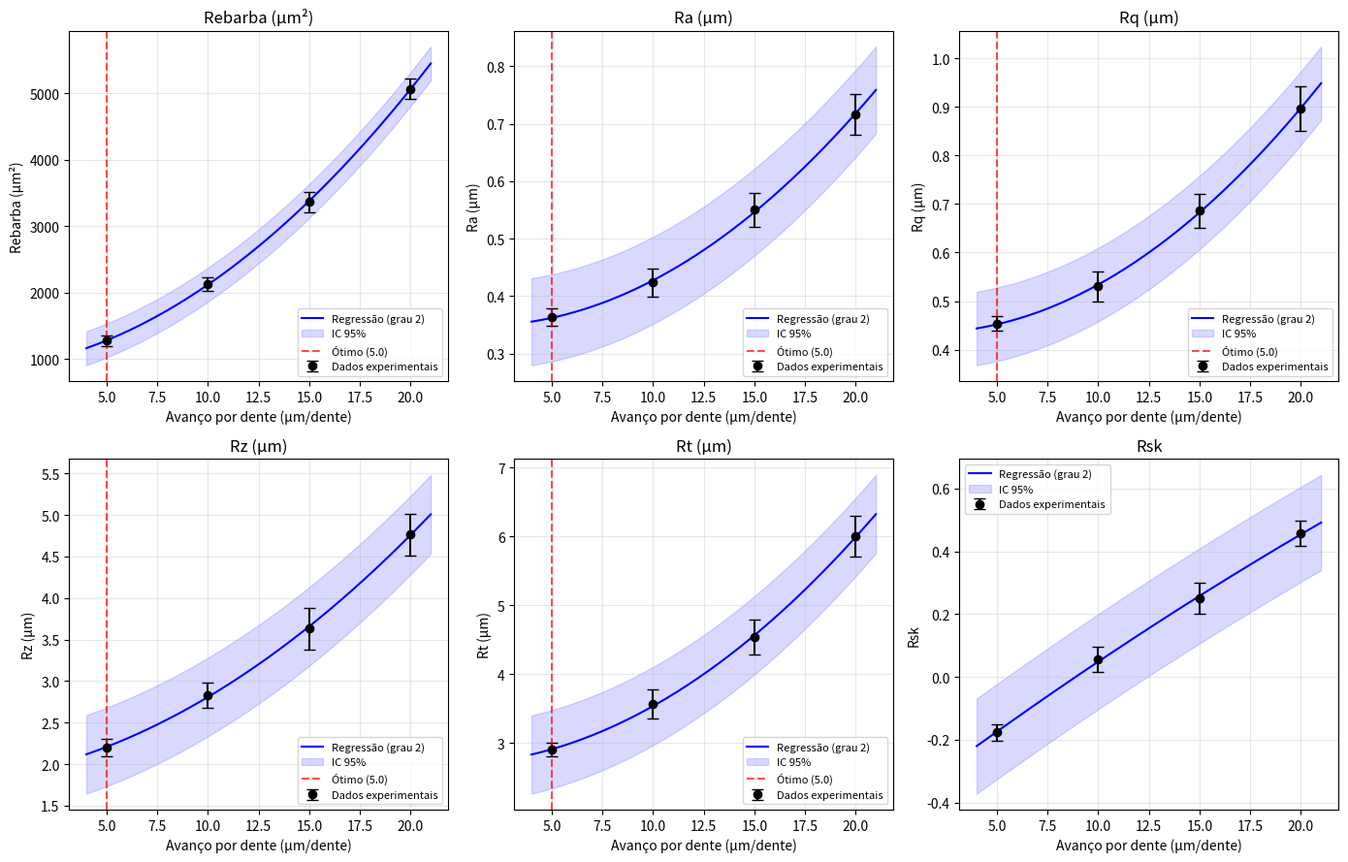
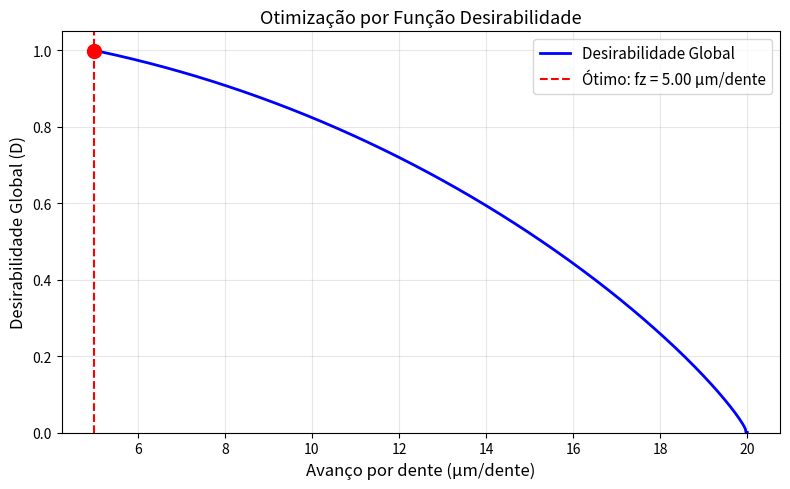
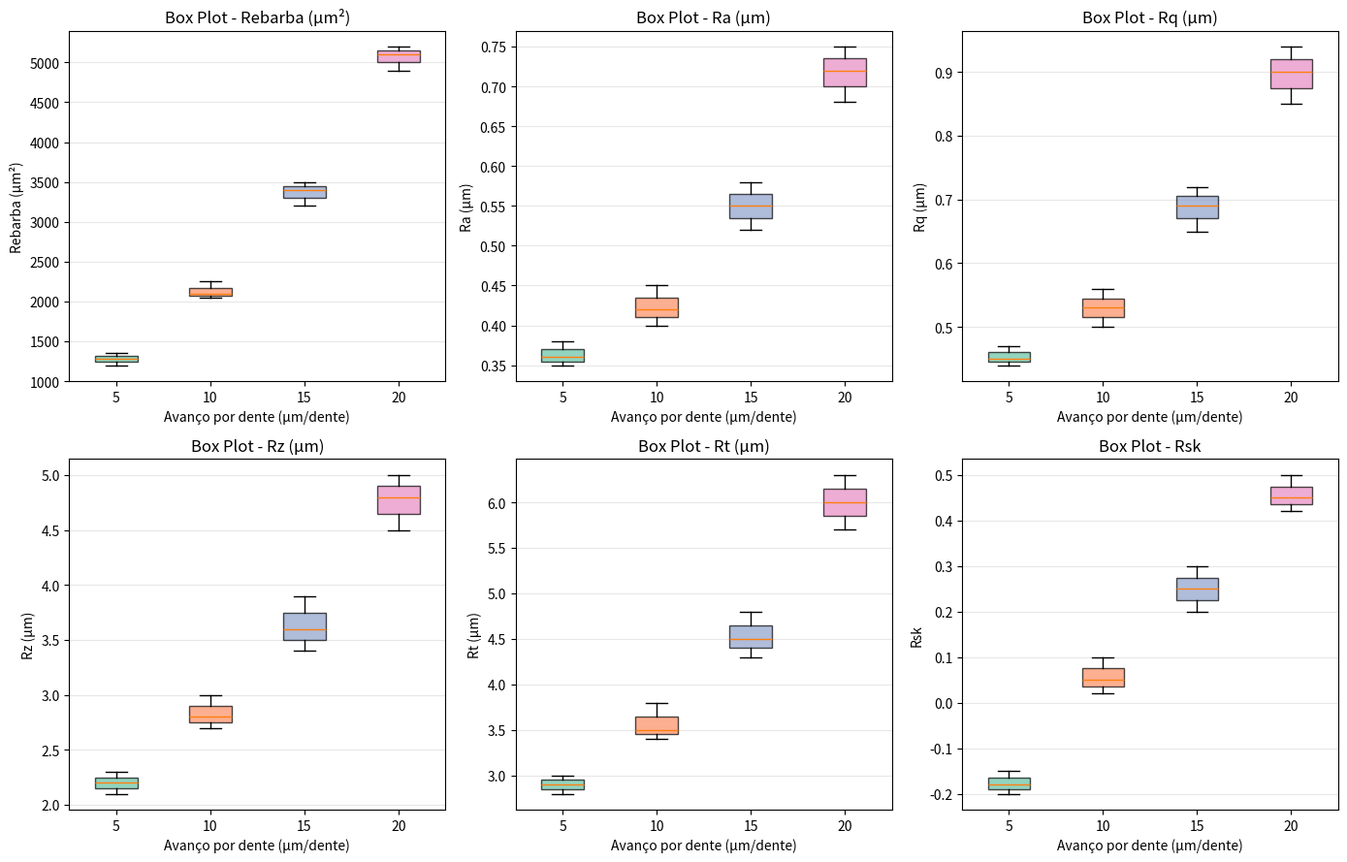

Generate these figures, in order, with matplotlib:
"""
Otimização de Parâmetros de Microusinagem
==========================================
Análise estatística e otimização multi-objetivo para microfresamento.

Fator: Avanço por dente (fz) - 4 níveis: 5, 10, 15, 20 µm/dente
Respostas: Área de rebarba, Ra, Rq, Rz, Rt, Rsk, Rku

Métodos:
- Regressão polinomial (linear e quadrática)
- ANOVA
- Otimização por função desirabilidade
- Análise gráfica com intervalos de confiança
"""

import numpy as np
import pandas as pd
import matplotlib.pyplot as plt
from scipy import stats
from scipy.optimize import minimize_scalar
import warnings

warnings.filterwarnings("ignore")

# =============================================================================
# 1. DADOS EXPERIMENTAIS
# =============================================================================
# Parâmetros fixos
PROFUNDIDADE_CORTE = 20  # µm
ROTACAO = 20000  # rpm
VELOCIDADE_CORTE = 25.13  # m/min

# Fator variável: Avanço por dente (µm/dente)
fz = np.array([5, 10, 15, 20])

# -----------------------------------------------------------------------
# INSIRA SEUS DADOS EXPERIMENTAIS ABAIXO
# Cada condição deve ter 3 repetições (ou ajuste conforme seus dados)
# -----------------------------------------------------------------------

# Área de rebarba (µm²) - 3 medições por condição (início, meio, fim do canal)
# Formato: cada linha = uma condição, cada coluna = uma repetição
rebarba = np.array([
    [None, None, None],  # Condição 1: fz = 5 µm/dente
    [None, None, None],  # Condição 2: fz = 10 µm/dente
    [None, None, None],  # Condição 3: fz = 15 µm/dente
    [None, None, None],  # Condição 4: fz = 20 µm/dente
], dtype=float)

# Rugosidade Ra (µm) - 3 medições por condição
ra = np.array([
    [None, None, None],  # Condição 1: fz = 5
    [None, None, None],  # Condição 2: fz = 10
    [None, None, None],  # Condição 3: fz = 15
    [None, None, None],  # Condição 4: fz = 20
], dtype=float)

# Rugosidade Rq (µm) - 3 medições por condição
rq = np.array([
    [None, None, None],
    [None, None, None],
    [None, None, None],
    [None, None, None],
], dtype=float)

# Rugosidade Rz (µm) - 3 medições por condição
rz = np.array([
    [None, None, None],
    [None, None, None],
    [None, None, None],
    [None, None, None],
], dtype=float)

# Rugosidade Rt (µm) - 3 medições por condição
rt = np.array([
    [None, None, None],
    [None, None, None],
    [None, None, None],
    [None, None, None],
], dtype=float)

# Rugosidade Rsk - 3 medições por condição
rsk = np.array([
    [None, None, None],
    [None, None, None],
    [None, None, None],
    [None, None, None],
], dtype=float)

# Rugosidade Rku - 3 medições por condição
rku = np.array([
    [None, None, None],
    [None, None, None],
    [None, None, None],
    [None, None, None],
], dtype=float)

# =============================================================================
# EXEMPLO COM DADOS FICTÍCIOS (remova quando inserir dados reais)
# =============================================================================
USAR_DADOS_EXEMPLO = True

if USAR_DADOS_EXEMPLO:
    print("=" * 60)
    print("ATENÇÃO: Usando dados fictícios de exemplo!")
    print("Substitua pelos seus dados reais e defina USAR_DADOS_EXEMPLO = False")
    print("=" * 60, "\n")

    rebarba = np.array([
        [1200, 1350, 1280],
        [2100, 2250, 2050],
        [3500, 3200, 3400],
        [5200, 4900, 5100],
    ], dtype=float)

    ra = np.array([
        [0.35, 0.38, 0.36],
        [0.42, 0.45, 0.40],
        [0.55, 0.58, 0.52],
        [0.72, 0.68, 0.75],
    ], dtype=float)

    rq = np.array([
        [0.44, 0.47, 0.45],
        [0.53, 0.56, 0.50],
        [0.69, 0.72, 0.65],
        [0.90, 0.85, 0.94],
    ], dtype=float)

    rz = np.array([
        [2.1, 2.3, 2.2],
        [2.8, 3.0, 2.7],
        [3.6, 3.9, 3.4],
        [4.8, 4.5, 5.0],
    ], dtype=float)

    rt = np.array([
        [2.8, 3.0, 2.9],
        [3.5, 3.8, 3.4],
        [4.5, 4.8, 4.3],
        [6.0, 5.7, 6.3],
    ], dtype=float)

    rsk = np.array([
        [-0.2, -0.15, -0.18],
        [0.05, 0.10, 0.02],
        [0.25, 0.30, 0.20],
        [0.45, 0.50, 0.42],
    ], dtype=float)

    rku = np.array([
        [2.8, 2.9, 2.85],
        [3.0, 3.1, 2.95],
        [3.2, 3.4, 3.1],
        [3.5, 3.7, 3.3],
    ], dtype=float)


# =============================================================================
# 2. FUNÇÕES AUXILIARES
# =============================================================================

def verificar_dados(dados, nome):
    """Verifica se os dados foram preenchidos."""
    if np.any(np.isnan(dados)):
        print(f"AVISO: Dados de '{nome}' contêm valores NaN. Verifique o preenchimento.")
        return False
    return True


def regressao_polinomial(x, y_medio, y_std, grau=2):
    """
    Ajusta regressão polinomial e retorna coeficientes, R², e modelo.
    """
    coefs = np.polyfit(x, y_medio, grau)
    modelo = np.poly1d(coefs)
    y_pred = modelo(x)

    # R²
    ss_res = np.sum((y_medio - y_pred) ** 2)
    ss_tot = np.sum((y_medio - np.mean(y_medio)) ** 2)
    r2 = 1 - ss_res / ss_tot if ss_tot > 0 else 0

    # R² ajustado
    n = len(x)
    p = grau  # número de parâmetros (excluindo intercepto)
    r2_adj = 1 - (1 - r2) * (n - 1) / (n - p - 1) if (n - p - 1) > 0 else r2

    return coefs, modelo, r2, r2_adj


def anova_one_way(dados):
    """
    Realiza ANOVA one-way para verificar efeito do avanço.
    dados: array (n_condicoes x n_repeticoes)
    """
    grupos = [dados[i, :] for i in range(dados.shape[0])]
    f_stat, p_valor = stats.f_oneway(*grupos)
    return f_stat, p_valor


def teste_normalidade(dados):
    """Teste de Shapiro-Wilk para normalidade dos resíduos."""
    todos = dados.flatten()
    if len(todos) < 3:
        return None, None
    stat, p_valor = stats.shapiro(todos)
    return stat, p_valor


def desirabilidade_individual(y, y_min, y_max, objetivo="minimizar", peso=1):
    """
    Calcula desirabilidade individual (Derringer & Suich, 1980).
    objetivo: 'minimizar', 'maximizar', 'alvo'
    """
    if objetivo == "minimizar":
        if y <= y_min:
            d = 1.0
        elif y >= y_max:
            d = 0.0
        else:
            d = ((y_max - y) / (y_max - y_min)) ** peso
    elif objetivo == "maximizar":
        if y <= y_min:
            d = 0.0
        elif y >= y_max:
            d = 1.0
        else:
            d = ((y - y_min) / (y_max - y_min)) ** peso
    else:  # alvo
        y_alvo = (y_min + y_max) / 2
        if y < y_min or y > y_max:
            d = 0.0
        elif y <= y_alvo:
            d = ((y - y_min) / (y_alvo - y_min)) ** peso
        else:
            d = ((y_max - y) / (y_max - y_alvo)) ** peso
    return d


# =============================================================================
# 3. ANÁLISE ESTATÍSTICA
# =============================================================================

def executar_analise():
    """Executa toda a análise estatística e otimização."""

    print("\n" + "=" * 60)
    print("   ANÁLISE ESTATÍSTICA - MICROUSINAGEM")
    print("=" * 60)

    # Dicionário com todas as respostas
    respostas = {
        "Rebarba (µm²)": rebarba,
        "Ra (µm)": ra,
        "Rq (µm)": rq,
        "Rz (µm)": rz,
        "Rt (µm)": rt,
        "Rsk": rsk,
        "Rku": rku,
    }

    # Verificar dados
    dados_validos = True
    for nome, dados in respostas.items():
        if not verificar_dados(dados, nome):
            dados_validos = False

    if not dados_validos:
        print("\nERRO: Corrija os dados antes de prosseguir.")
        return

    # --- Estatísticas descritivas ---
    print("\n" + "-" * 60)
    print("3.1 ESTATÍSTICAS DESCRITIVAS")
    print("-" * 60)

    medias = {}
    desvios = {}

    for nome, dados in respostas.items():
        media = np.mean(dados, axis=1)
        desvio = np.std(dados, axis=1, ddof=1)
        medias[nome] = media
        desvios[nome] = desvio

        print(f"\n{nome}:")
        print(f"  {'fz (µm/dente)':<15} {'Média':<12} {'Desvio Padrão':<15} {'CV (%)':<10}")
        for i, f in enumerate(fz):
            cv = (desvio[i] / media[i] * 100) if media[i] != 0 else 0
            print(f"  {f:<15} {media[i]:<12.4f} {desvio[i]:<15.4f} {cv:<10.2f}")

    # --- ANOVA ---
    print("\n" + "-" * 60)
    print("3.2 ANOVA ONE-WAY (α = 0.05)")
    print("-" * 60)
    print(f"\n  {'Resposta':<20} {'F-estatística':<15} {'p-valor':<12} {'Significativo?'}")
    print(f"  {'-'*60}")

    for nome, dados in respostas.items():
        f_stat, p_valor = anova_one_way(dados)
        sig = "SIM ***" if p_valor < 0.001 else "SIM **" if p_valor < 0.01 else "SIM *" if p_valor < 0.05 else "NÃO"
        print(f"  {nome:<20} {f_stat:<15.4f} {p_valor:<12.6f} {sig}")

    # --- Teste de Normalidade ---
    print("\n" + "-" * 60)
    print("3.3 TESTE DE NORMALIDADE (Shapiro-Wilk, α = 0.05)")
    print("-" * 60)
    print(f"\n  {'Resposta':<20} {'W-estatística':<15} {'p-valor':<12} {'Normal?'}")
    print(f"  {'-'*50}")

    for nome, dados in respostas.items():
        stat, p_valor = teste_normalidade(dados)
        if stat is not None:
            normal = "SIM" if p_valor > 0.05 else "NÃO"
            print(f"  {nome:<20} {stat:<15.4f} {p_valor:<12.6f} {normal}")

    # --- Regressão Polinomial ---
    print("\n" + "-" * 60)
    print("3.4 REGRESSÃO POLINOMIAL")
    print("-" * 60)

    modelos = {}
    melhor_grau = {}

    for nome in respostas.keys():
        media = medias[nome]
        desvio = desvios[nome]

        print(f"\n{nome}:")

        melhor_r2_adj = -np.inf
        melhor_g = 1

        for grau in [1, 2]:  # Linear e Quadrático (máx. grau 2 com 4 pontos)
            coefs, modelo, r2, r2_adj = regressao_polinomial(fz, media, desvio, grau)
            print(f"  Grau {grau}: R² = {r2:.4f}, R²_adj = {r2_adj:.4f}")

            if grau == 1:
                print(f"    Equação: y = {coefs[0]:.4f}·fz + {coefs[1]:.4f}")
            elif grau == 2:
                print(f"    Equação: y = {coefs[0]:.4f}·fz² + {coefs[1]:.4f}·fz + {coefs[2]:.4f}")

            if r2_adj > melhor_r2_adj:
                melhor_r2_adj = r2_adj
                melhor_g = grau
                modelos[nome] = modelo
                melhor_grau[nome] = grau

        print(f"  → Melhor modelo: grau {melhor_g} (R²_adj = {melhor_r2_adj:.4f})")

    # --- Otimização por Desirabilidade ---
    print("\n" + "-" * 60)
    print("3.5 OTIMIZAÇÃO MULTI-OBJETIVO (Função Desirabilidade)")
    print("-" * 60)
    print("\nObjetivo: Minimizar rebarba E rugosidade simultaneamente")
    print("Método: Derringer & Suich (1980)\n")

    # Respostas a minimizar (todas exceto Rsk que pode ter comportamento diferente)
    respostas_otim = ["Rebarba (µm²)", "Ra (µm)", "Rq (µm)", "Rz (µm)", "Rt (µm)"]

    # Pesos (importância relativa - ajuste conforme necessário)
    pesos = {
        "Rebarba (µm²)": 1.0,
        "Ra (µm)": 1.0,
        "Rq (µm)": 0.8,
        "Rz (µm)": 0.8,
        "Rt (µm)": 0.6,
    }

    print("  Pesos das respostas:")
    for resp, peso in pesos.items():
        print(f"    {resp}: {peso}")
    print("\n  (Ajuste os pesos conforme a importância relativa de cada resposta)\n")

    # Limites para desirabilidade
    limites = {}
    for nome in respostas_otim:
        media = medias[nome]
        limites[nome] = (np.min(media), np.max(media))

    def desirabilidade_global(fz_val):
        """Calcula desirabilidade global para um dado fz."""
        d_individuais = []
        for nome in respostas_otim:
            y_pred = modelos[nome](fz_val)
            y_min, y_max = limites[nome]
            d = desirabilidade_individual(y_pred, y_min, y_max, "minimizar", pesos[nome])
            d_individuais.append(d)

        # Desirabilidade global (média geométrica)
        d_global = np.prod(d_individuais) ** (1.0 / len(d_individuais))
        return d_global

    # Busca do ótimo no intervalo de fz
    fz_range = np.linspace(fz.min(), fz.max(), 1000)
    d_global_values = np.array([desirabilidade_global(f) for f in fz_range])

    # Encontrar máximo da desirabilidade
    idx_otimo = np.argmax(d_global_values)
    fz_otimo = fz_range[idx_otimo]
    d_otimo = d_global_values[idx_otimo]

    print(f"  RESULTADO DA OTIMIZAÇÃO:")
    print(f"  {'─' * 40}")
    print(f"  Avanço ótimo (fz):     {fz_otimo:.2f} µm/dente")
    print(f"  Desirabilidade global: {d_otimo:.4f}")
    print(f"\n  Valores preditos no ponto ótimo:")
    for nome in respostas_otim:
        y_pred = modelos[nome](fz_otimo)
        print(f"    {nome}: {y_pred:.4f}")

    # =============================================================================
    # 4. GRÁFICOS
    # =============================================================================

    print("\n" + "-" * 60)
    print("3.6 GERANDO GRÁFICOS...")
    print("-" * 60)

    fz_plot = np.linspace(fz.min() - 1, fz.max() + 1, 200)

    # --- Gráfico 1: Respostas individuais com regressão ---
    fig, axes = plt.subplots(2, 3, figsize=(14, 9))
    axes = axes.flatten()

    respostas_plot = ["Rebarba (µm²)", "Ra (µm)", "Rq (µm)", "Rz (µm)", "Rt (µm)", "Rsk"]

    for idx, nome in enumerate(respostas_plot):
        if idx >= len(axes):
            break
        ax = axes[idx]
        media = medias[nome]
        desvio = desvios[nome]

        # Pontos experimentais com barras de erro
        ax.errorbar(fz, media, yerr=desvio, fmt='ko', capsize=4,
                    markersize=6, label='Dados experimentais')

        # Curva de regressão
        if nome in modelos:
            y_fit = modelos[nome](fz_plot)
            grau = melhor_grau[nome]
            ax.plot(fz_plot, y_fit, 'b-', linewidth=1.5,
                    label=f'Regressão (grau {grau})')

            # Intervalo de confiança (aproximado)
            n = len(fz)
            y_pred_pts = modelos[nome](fz)
            residuos = media - y_pred_pts
            se = np.sqrt(np.sum(residuos**2) / (n - grau - 1)) if (n - grau - 1) > 0 else 0
            t_crit = stats.t.ppf(0.975, n - grau - 1) if (n - grau - 1) > 0 else 2
            ax.fill_between(fz_plot, y_fit - t_crit * se, y_fit + t_crit * se,
                            alpha=0.15, color='blue', label='IC 95%')

        # Linha vertical no ótimo
        if nome in respostas_otim:
            ax.axvline(fz_otimo, color='red', linestyle='--', alpha=0.7, label=f'Ótimo ({fz_otimo:.1f})')

        ax.set_xlabel('Avanço por dente (µm/dente)')
        ax.set_ylabel(nome)
        ax.set_title(nome)
        ax.legend(fontsize=8)
        ax.grid(True, alpha=0.3)

    plt.tight_layout()
    plt.savefig('assets\\graficos_respostas.png', dpi=150, bbox_inches='tight')
    print("  → Salvo: graficos_respostas.png")

    # --- Gráfico 2: Desirabilidade ---
    fig, ax = plt.subplots(1, 1, figsize=(8, 5))
    ax.plot(fz_range, d_global_values, 'b-', linewidth=2, label='Desirabilidade Global')
    ax.axvline(fz_otimo, color='red', linestyle='--', linewidth=1.5,
               label=f'Ótimo: fz = {fz_otimo:.2f} µm/dente')
    ax.scatter([fz_otimo], [d_otimo], color='red', s=100, zorder=5)
    ax.set_xlabel('Avanço por dente (µm/dente)', fontsize=12)
    ax.set_ylabel('Desirabilidade Global (D)', fontsize=12)
    ax.set_title('Otimização por Função Desirabilidade', fontsize=13)
    ax.legend(fontsize=11)
    ax.grid(True, alpha=0.3)
    ax.set_ylim(0, 1.05)
    plt.tight_layout()
    plt.savefig('assets\\desirabilidade.png', dpi=150, bbox_inches='tight')
    print("  → Salvo: desirabilidade.png")

    # --- Gráfico 3: Box plots ---
    fig, axes = plt.subplots(2, 3, figsize=(14, 9))
    axes = axes.flatten()

    for idx, nome in enumerate(respostas_plot):
        if idx >= len(axes):
            break
        ax = axes[idx]
        dados = respostas[nome]
        bp = ax.boxplot([dados[i, :] for i in range(dados.shape[0])],
                        tick_labels=[str(f) for f in fz], patch_artist=True)
        cores = ['#66c2a5', '#fc8d62', '#8da0cb', '#e78ac3']
        for patch, cor in zip(bp['boxes'], cores):
            patch.set_facecolor(cor)
            patch.set_alpha(0.7)
        ax.set_xlabel('Avanço por dente (µm/dente)')
        ax.set_ylabel(nome)
        ax.set_title(f'Box Plot - {nome}')
        ax.grid(True, alpha=0.3, axis='y')

    plt.tight_layout()
    plt.savefig('assets\\boxplots.png', dpi=150, bbox_inches='tight')
    print("  → Salvo: boxplots.png")

    plt.show()

    # =============================================================================
    # 5. RESUMO E RECOMENDAÇÕES
    # =============================================================================
    print("\n" + "=" * 60)
    print("   RESUMO E RECOMENDAÇÕES")
    print("=" * 60)
    print(f"""
  ┌─────────────────────────────────────────────────────────┐
  │ PARÂMETRO ÓTIMO ENCONTRADO                              │
  │                                                         │
  │   Avanço por dente (fz): {fz_otimo:.2f} µm/dente{' ' * (20 - len(f'{fz_otimo:.2f}'))}│
  │   Profundidade de corte:  {PROFUNDIDADE_CORTE} µm (fixo)              │
  │   Rotação:                {ROTACAO} rpm (fixo)            │
  │   Velocidade de corte:    {VELOCIDADE_CORTE} m/min (fixo)         │
  │                                                         │
  │   Desirabilidade global:  {d_otimo:.4f}                       │
  └─────────────────────────────────────────────────────────┘

  RECOMENDAÇÕES:
  1. Os resultados são válidos apenas dentro do intervalo testado
     (fz = {fz.min()} a {fz.max()} µm/dente).
  2. Para maior confiabilidade, considere aumentar o número de
     repetições (mínimo 5 por condição).
  3. Para um estudo mais completo, sugere-se expandir o DOE para
     incluir profundidade de corte e/ou velocidade como fatores.
  4. Realize ensaio de confirmação no ponto ótimo encontrado.
    """)


# =============================================================================
# EXECUÇÃO
# =============================================================================
if __name__ == "__main__":
    executar_analise()
